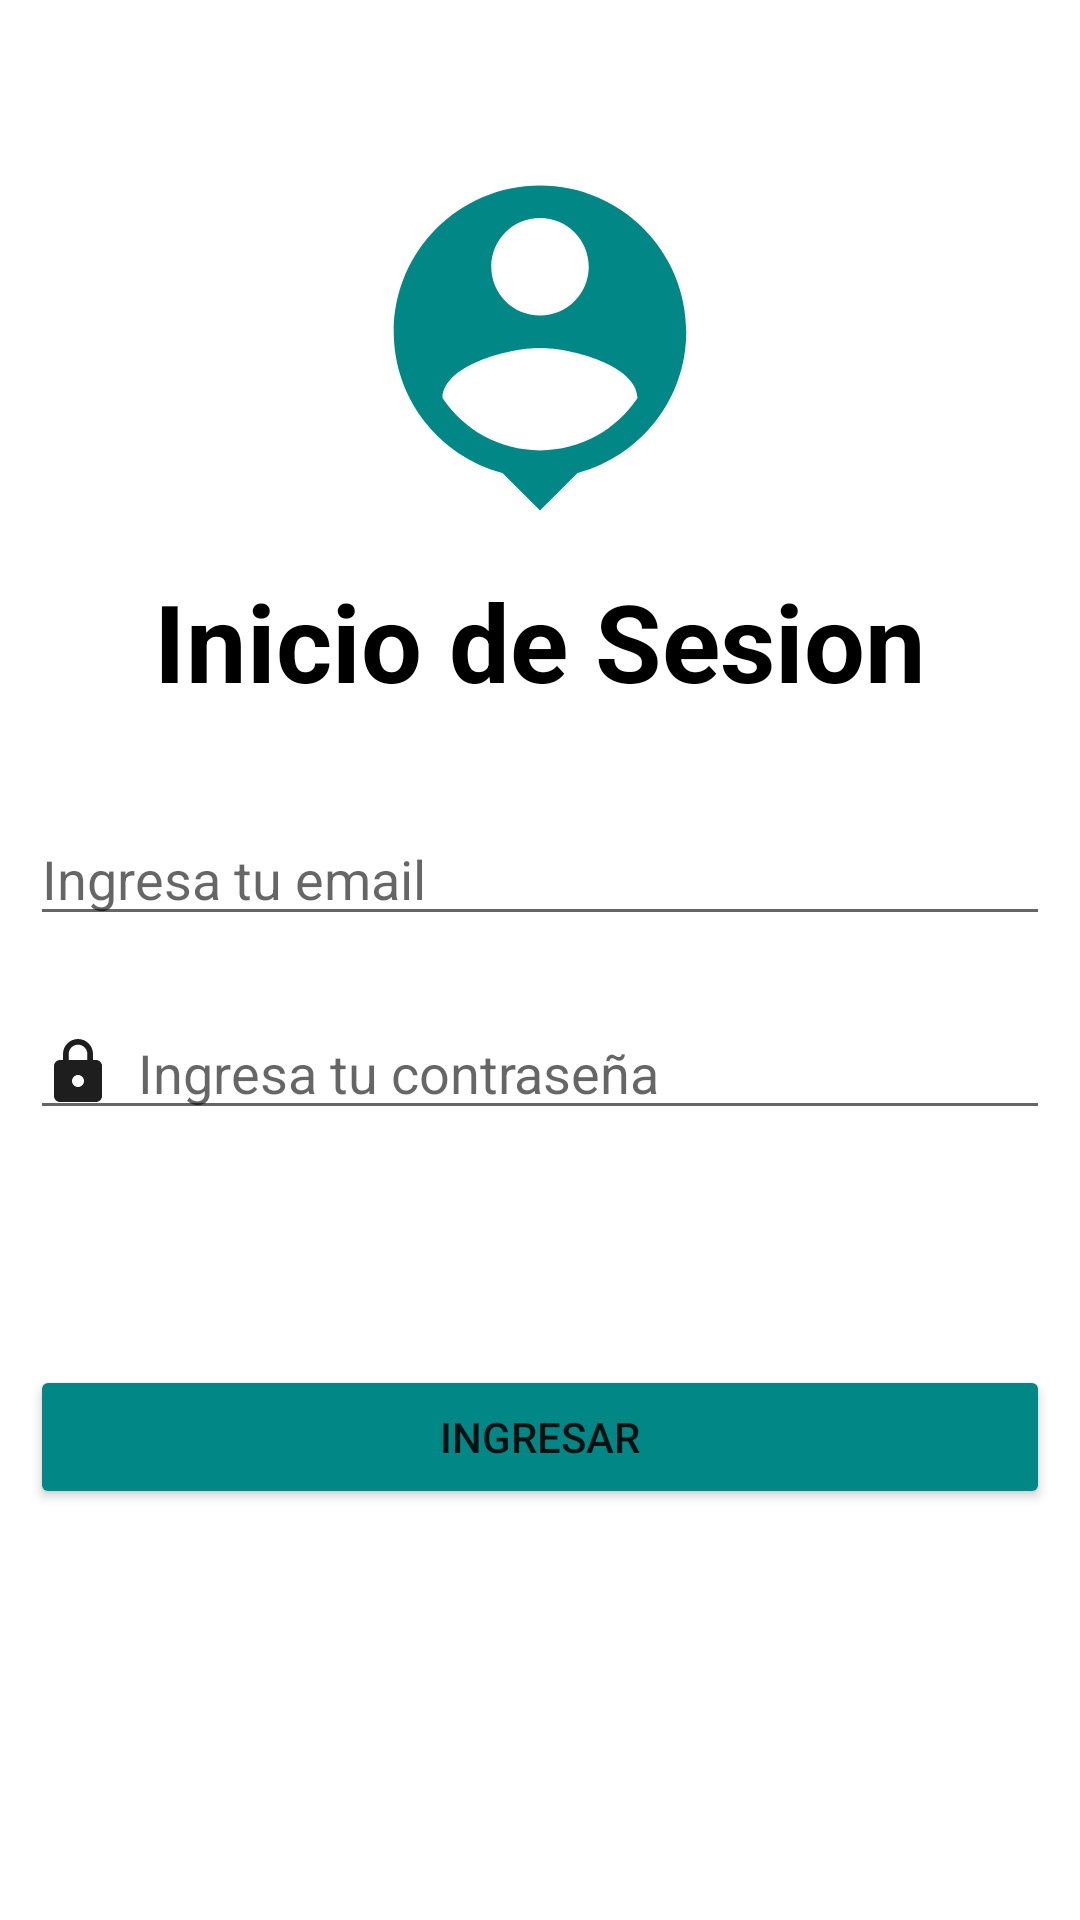

This screen was rendered from an Android layout file. Write that file and the resources it references.
<!-- AndroidManifest.xml: application theme Theme.LogInFirebase -->
<!-- res/layout/activity_main.xml -->
<?xml version="1.0" encoding="utf-8"?>
<androidx.constraintlayout.widget.ConstraintLayout xmlns:android="http://schemas.android.com/apk/res/android"
    xmlns:app="http://schemas.android.com/apk/res-auto"
    xmlns:tools="http://schemas.android.com/tools"
    android:layout_width="match_parent"
    android:layout_height="match_parent"
    tools:context=".MainActivity">

    <ImageView
        android:id="@+id/iv_logo"
        android:layout_width="130dp"
        android:layout_height="130dp"
        app:srcCompat="@drawable/ic_baseline_person_pin_24"
        app:layout_constraintEnd_toEndOf="parent"
        app:layout_constraintStart_toStartOf="parent"
        app:layout_constraintTop_toTopOf="parent"
        app:layout_constraintBottom_toBottomOf="parent"
        app:layout_constraintVertical_bias="0.1"/>

    <TextView
        android:id="@+id/tv_label"
        android:layout_width="0dp"
        android:layout_height="wrap_content"
        android:text="Inicio de Sesion"
        android:textSize="36dp"
        android:textStyle="bold"
        android:textColor="@color/black"
        android:gravity="center"
        app:layout_constraintTop_toBottomOf="@+id/iv_logo"
        app:layout_constraintStart_toStartOf="parent"
        app:layout_constraintEnd_toEndOf="parent"
        app:layout_constraintBottom_toTopOf="@id/et_email"
        app:layout_constraintVertical_bias="0.2"
        />

    <EditText
        android:id="@+id/et_email"
        android:layout_width="0dp"
        android:layout_height="wrap_content"
        android:layout_margin="10dp"
        android:ems="10"
        android:inputType="textEmailAddress"
        android:drawableLeft="@drawable/ic_baseline_email_24"
        android:drawablePadding="8dp"
        android:hint="Ingresa tu email"
        app:layout_constraintTop_toBottomOf="@+id/iv_logo"
        app:layout_constraintStart_toStartOf="parent"
        app:layout_constraintEnd_toEndOf="parent"
        app:layout_constraintBottom_toBottomOf="parent"
        app:layout_constraintVertical_bias="0.2"/>

    <EditText
        android:id="@+id/et_password"
        android:layout_width="0dp"
        android:layout_height="wrap_content"
        android:layout_margin="10dp"
        android:ems="10"
        android:inputType="textPassword"
        android:drawableLeft="@drawable/ic_baseline_lock_24"
        android:drawablePadding="8dp"
        android:hint="Ingresa tu contraseña"
        app:layout_constraintTop_toBottomOf="@+id/et_email"
        app:layout_constraintStart_toStartOf="parent"
        app:layout_constraintEnd_toEndOf="parent"
        app:layout_constraintBottom_toBottomOf="parent"
        app:layout_constraintVertical_bias="0.05"/>

    <Button
        android:id="@+id/btn_ingresar"
        android:layout_width="0dp"
        android:layout_height="wrap_content"
        android:layout_margin="10dp"
        android:text="Ingresar"
        android:backgroundTint="@color/teal_700"
        app:layout_constraintTop_toBottomOf="@id/et_password"
        app:layout_constraintStart_toStartOf="parent"
        app:layout_constraintEnd_toEndOf="parent"
        app:layout_constraintBottom_toBottomOf="parent"
        app:layout_constraintVertical_bias="0.35"/>


</androidx.constraintlayout.widget.ConstraintLayout>
<!-- resources referenced by this layout -->
<resources>
  <!-- drawable ic_baseline_lock_24 (drawable) -->
  <vector android:height="24dp" android:tint="#1E1E1E"
      android:viewportHeight="24" android:viewportWidth="24"
      android:width="24dp" xmlns:android="http://schemas.android.com/apk/res/android">
      <path android:fillColor="@android:color/white" android:pathData="M18,8h-1L17,6c0,-2.76 -2.24,-5 -5,-5S7,3.24 7,6v2L6,8c-1.1,0 -2,0.9 -2,2v10c0,1.1 0.9,2 2,2h12c1.1,0 2,-0.9 2,-2L20,10c0,-1.1 -0.9,-2 -2,-2zM12,17c-1.1,0 -2,-0.9 -2,-2s0.9,-2 2,-2 2,0.9 2,2 -0.9,2 -2,2zM15.1,8L8.9,8L8.9,6c0,-1.71 1.39,-3.1 3.1,-3.1 1.71,0 3.1,1.39 3.1,3.1v2z"/>
  </vector>
  <!-- drawable ic_baseline_person_pin_24 (drawable) -->
  <vector android:height="24dp" android:tint="#FF018786"
      android:viewportHeight="24" android:viewportWidth="24"
      android:width="24dp" xmlns:android="http://schemas.android.com/apk/res/android">
      <path android:fillColor="@android:color/white" android:pathData="M12,2c-4.97,0 -9,4.03 -9,9 0,4.17 2.84,7.67 6.69,8.69L12,22l2.31,-2.31C18.16,18.67 21,15.17 21,11c0,-4.97 -4.03,-9 -9,-9zM12,4c1.66,0 3,1.34 3,3s-1.34,3 -3,3 -3,-1.34 -3,-3 1.34,-3 3,-3zM12,18.3c-2.5,0 -4.71,-1.28 -6,-3.22 0.03,-1.99 4,-3.08 6,-3.08 1.99,0 5.97,1.09 6,3.08 -1.29,1.94 -3.5,3.22 -6,3.22z"/>
  </vector>
  <style name="Theme.LogInFirebase" parent="Theme.MaterialComponents.DayNight.NoActionBar">
          
          <item name="colorPrimary">@color/purple_500</item>
          <item name="colorPrimaryVariant">@color/purple_700</item>
          <item name="colorOnPrimary">@color/white</item>
          
          <item name="colorSecondary">@color/teal_200</item>
          <item name="colorSecondaryVariant">@color/teal_700</item>
          <item name="colorOnSecondary">@color/black</item>
          
          <item name="android:statusBarColor" tools:targetApi="l">?attr/colorSecondaryVariant</item>
          
  
      </style>
  <!-- not gathered from this repository: default colours our renderer supplied (Android Studio template values) -->
  <color name="purple_500">#FF6200EE</color>
  <color name="purple_700">#FF3700B3</color>
  <color name="teal_200">#FF03DAC5</color>
  <color name="teal_700">#FF018786</color>
  <color name="black">#FF000000</color>
  <color name="white">#FFFFFFFF</color>
</resources>
